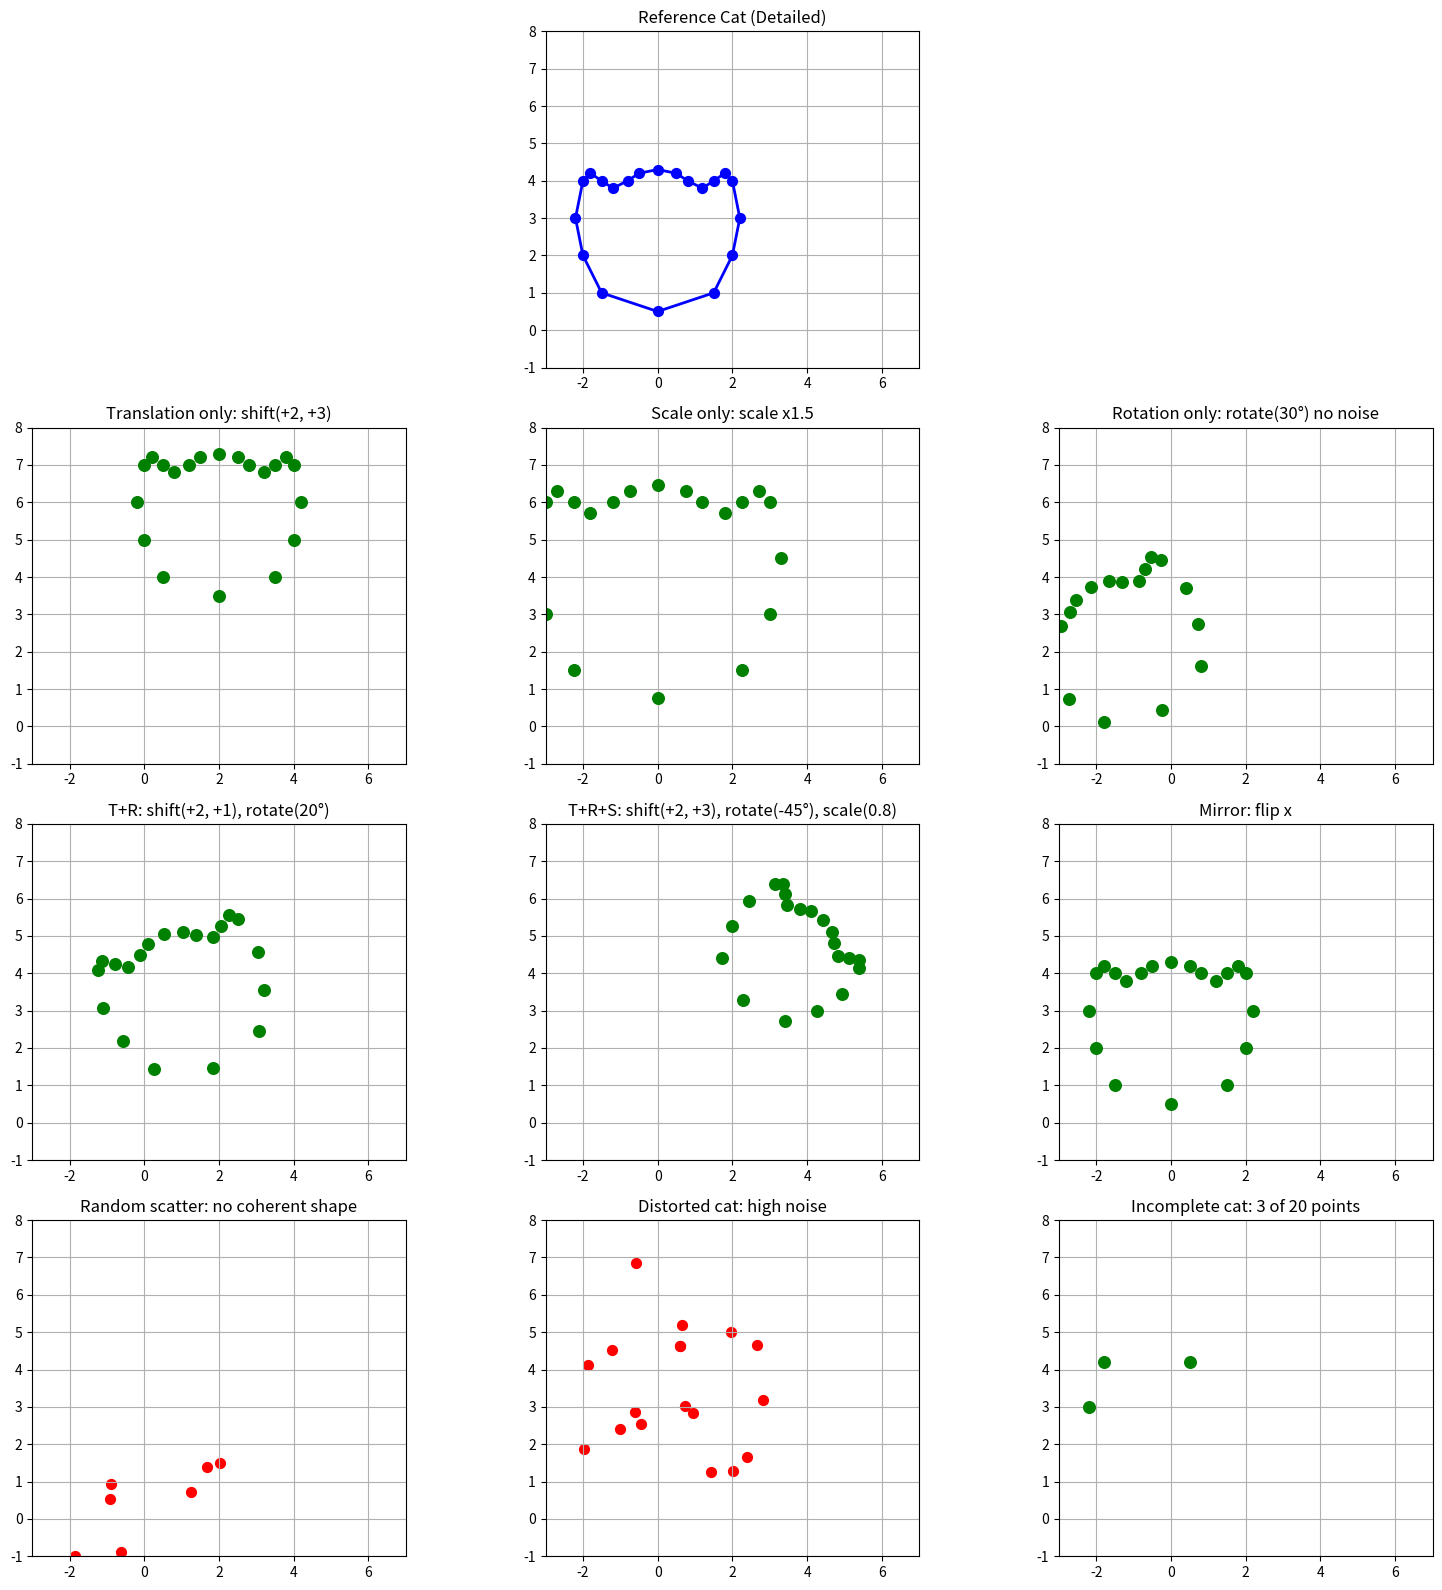

The script that saved this image:
#!/usr/bin/env python3
import math
import random
import numpy as np
import matplotlib.pyplot as plt
from collections import defaultdict

###############################################################################
# CONFIGURATION & GLOBALS
###############################################################################
MATCH_THRESHOLD = 0.2   # A scene point is considered matching if its distance to any transformed model point is below this.
random.seed(42)         # For reproducibility

# Fixed axis limits for all subplots (for example)
XMIN, XMAX = -3, 7
YMIN, YMAX = -1, 8

###############################################################################
# DETAILED CAT MODEL: 20 VERTICES (Approximate the ASCII Cat Face)
#
# The intended outline (vertices in order):
#
#   1. (-2.0, 4.0)       -> left ear tip
#   2. (-1.8, 4.2)       -> left ear top curve
#   3. (-1.5, 4.0)       -> left ear inner corner
#   4. (-1.2, 3.8)       -> left upper cheek
#   5. (-0.8, 4.0)       -> left forehead
#   6. (-0.5, 4.2)       -> near top center left
#   7. (0.0, 4.3)        -> top center
#   8. (0.5, 4.2)        -> near top center right
#   9. (0.8, 4.0)        -> right forehead
#  10. (1.2, 3.8)        -> right upper cheek
#  11. (1.5, 4.0)        -> right ear inner corner
#  12. (1.8, 4.2)        -> right ear top curve
#  13. (2.0, 4.0)        -> right ear tip
#  14. (2.2, 3.0)        -> right face high
#  15. (2.0, 2.0)        -> right face low
#  16. (1.5, 1.0)        -> right jaw
#  17. (0.0, 0.5)        -> chin
#  18. (-1.5, 1.0)       -> left jaw
#  19. (-2.0, 2.0)       -> left face low
#  20. (-2.2, 3.0)       -> left face high
###############################################################################
detailed_cat_face = [
    (-2.0, 4.0),
    (-1.8, 4.2),
    (-1.5, 4.0),
    (-1.2, 3.8),
    (-0.8, 4.0),
    (-0.5, 4.2),
    (0.0, 4.3),
    (0.5, 4.2),
    (0.8, 4.0),
    (1.2, 3.8),
    (1.5, 4.0),
    (1.8, 4.2),
    (2.0, 4.0),
    (2.2, 3.0),
    (2.0, 2.0),
    (1.5, 1.0),
    (0.0, 0.5),
    (-1.5, 1.0),
    (-2.0, 2.0),
    (-2.2, 3.0)
]

###############################################################################
# BINNING UTILS
# (These functions are O(1) per call and are used inside the triple–nested loops below.)
###############################################################################
def binCoord(value, binSize=0.001):
    return int(round(value / binSize))

def binPair(x, y, binSize=0.001):
    return (binCoord(x, binSize), binCoord(y, binSize))

###############################################################################
# BUILD T+R+S (SIMILARITY) HASH
# Complexity: O(n^3) over model points.
###############################################################################
def build_TRS_hash(model_points, model_id="Cat", binSize=0.001):
    """
    For each pair (p1, p2) in the model, define a basis by:
      - Translating so that the midpoint is (0,0)
      - Rotating so that the vector from p1 to p2 aligns with the x-axis
      - Scaling so that the distance between p1 and p2 becomes 1.
    Then, transform every other model point into that coordinate system and store its binned coordinate.
    """
    htable = defaultdict(list)
    n = len(model_points)
    
    def transform(p1, p2, p):
        mx = 0.5 * (p1[0] + p2[0])
        my = 0.5 * (p1[1] + p2[1])
        tx = p[0] - mx
        ty = p[1] - my
        dx = p2[0] - p1[0]
        dy = p2[1] - p1[1]
        dist = math.hypot(dx, dy)
        if dist < 1e-12:
            return None
        angle = math.atan2(dy, dx)
        cosA = math.cos(-angle)
        sinA = math.sin(-angle)
        rx = tx*cosA - ty*sinA
        ry = tx*sinA + ty*cosA
        scale_factor = 2.0 / dist  # normalize so that full distance becomes 2.
        rx *= scale_factor
        ry *= scale_factor
        return binPair(rx, ry, binSize)
    
    for i in range(n):
        for j in range(i+1, n):
            p1, p2 = model_points[i], model_points[j]
            dd = math.hypot(p2[0]-p1[0], p2[1]-p1[1])
            if dd < 1e-12:
                continue
            for k in range(n):
                if k not in (i, j):
                    binned = transform(p1, p2, model_points[k])
                    if binned:
                        htable[binned].append((model_id, (i, j)))
    return htable

###############################################################################
# MATCH SCENE T+R+S (HASH-BASED)
# Complexity: O(m^3) over scene points.
###############################################################################
def match_scene_TRS(scene_points, hash_table, binSize=0.001):
    """
    For each pair (s_i, s_j) in the scene, define a basis (using the same process as for the model),
    transform every other scene point into that coordinate system, and if the resulting binned coordinate exists in the hash table, cast a vote.
    Returns a dictionary: votes[(model_id, mod_basis, (i,j))] = count.
    """
    votes = defaultdict(int)
    m = len(scene_points)
    
    def transform(p1, p2, p):
        mx = 0.5 * (p1[0] + p2[0])
        my = 0.5 * (p1[1] + p2[1])
        tx = p[0] - mx
        ty = p[1] - my
        dx = p2[0] - p1[0]
        dy = p2[1] - p1[1]
        dist = math.hypot(dx, dy)
        if dist < 1e-12:
            return None
        angle = math.atan2(dy, dx)
        cosA = math.cos(-angle)
        sinA = math.sin(-angle)
        rx = tx*cosA - ty*sinA
        ry = tx*sinA + ty*cosA
        sf = 2.0 / dist
        rx *= sf
        ry *= sf
        return binPair(rx, ry, binSize)
    
    for i in range(m):
        for j in range(i+1, m):
            dd = math.hypot(scene_points[j][0]-scene_points[i][0],
                            scene_points[j][1]-scene_points[i][1])
            if dd < 1e-12:
                continue
            for k in range(m):
                if k not in (i, j):
                    binned = transform(scene_points[i], scene_points[j], scene_points[k])
                    if binned and binned in hash_table:
                        for (model_id, mod_basis) in hash_table[binned]:
                            votes[(model_id, mod_basis, (i, j))] += 1
    return votes

###############################################################################
# INVERSE TRANSFORM USING COMPLEX NUMBERS
# Complexity: O(n) per transform.
###############################################################################
def transform_model_to_scene_complex(model_pts, mod_basis, sc_basis, scene_pts):
    """
    Compute the similarity transform from model to scene using complex numbers.
    Represent each model point as a complex number.
    For a chosen basis pair in the model (M1, M2) and corresponding pair in the scene (S1, S2):
         A = (S2 - S1) / (M2 - M1)
         M_centroid = (M1 + M2)/2, S_centroid = (S1 + S2)/2.
    Then, for any model point M, the transformed point is:
         T(M) = S_centroid + A * (M - M_centroid)
    """
    (mb1, mb2) = mod_basis
    (sb1, sb2) = sc_basis
    M1 = complex(model_pts[mb1][0], model_pts[mb1][1])
    M2 = complex(model_pts[mb2][0], model_pts[mb2][1])
    S1 = complex(scene_pts[sb1][0], scene_pts[sb1][1])
    S2 = complex(scene_pts[sb2][0], scene_pts[sb2][1])
    M_centroid = (M1 + M2) / 2.0
    S_centroid = (S1 + S2) / 2.0
    A = (S2 - S1) / (M2 - M1)
    def transform_point(m):
        M = complex(m[0], m[1])
        S = S_centroid + A * (M - M_centroid)
        return (S.real, S.imag)
    return transform_point

###############################################################################
# HIGHLIGHT MATCHES (USING COMPLEX INVERSE TRANSFORM)
# Complexity: O(m*n) per scene.
###############################################################################
def highlight_matches(ax, model_pts, scene_pts, votes):
    """
    Use the best transform from hash votes (via complex numbers) to compute the transformed model points.
    Then, for each scene point, if its distance to any transformed model point is below MATCH_THRESHOLD,
    mark that scene point in green (others remain red).
    Returns the number of matched scene points.
    """
    best_key, best_val = max(votes.items(), key=lambda x: x[1]) if votes else (None, 0)
    if not best_key:
        return 0
    (model_id, mod_basis, sc_basis) = best_key
    transform_fn = transform_model_to_scene_complex(model_pts, mod_basis, sc_basis, scene_pts)
    if not transform_fn:
        return best_val
    
    transformed_model = [transform_fn(mp) for mp in model_pts]
    
    matched_indices = set()
    for idx, sp in enumerate(scene_pts):
        if any(math.hypot(sp[0]-tmp[0], sp[1]-tmp[1]) < MATCH_THRESHOLD for tmp in transformed_model):
            matched_indices.add(idx)
    
    matched_pts = [scene_pts[i] for i in matched_indices]
    unmatched_pts = [scene_pts[i] for i in range(len(scene_pts)) if i not in matched_indices]
    
    ax.scatter([p[0] for p in unmatched_pts], [p[1] for p in unmatched_pts],
               c='r', s=50, zorder=1)
    ax.scatter([p[0] for p in matched_pts], [p[1] for p in matched_pts],
               c='green', s=70, zorder=2)
    return len(matched_indices)

###############################################################################
# PLOTTING UTILITY
###############################################################################
def plot_points(ax, pts, color='r', marker='o', zorder=1):
    xs = [p[0] for p in pts]
    ys = [p[1] for p in pts]
    ax.scatter(xs, ys, c=color, marker=marker, s=50, zorder=zorder)

###############################################################################
# MAIN DEMO: 4 Rows x 3 Columns Figure
###############################################################################
def main():
    # Use the detailed cat model.
    model_pts = detailed_cat_face
    
    # Build the T+R+S hash for the model.
    cat_hash = build_TRS_hash(model_pts, "Cat", binSize=0.001)
    
    # Create a 4-row x 3-column figure:
    # Row 1: Reference image with contour lines.
    # Row 2: Pure transformation scenes (Translation, Scale, Rotation).
    # Row 3: Mixed transformation scenes (T+R, T+R+S, Mirror).
    # Row 4: No-match scenes (Random scatter, Distorted cat, Incomplete cat).
    fig, axes = plt.subplots(nrows=4, ncols=3, figsize=(16,16))
    for r in range(4):
        for c in range(3):
            axes[r][c].set_xlim(XMIN, XMAX)
            axes[r][c].set_ylim(YMIN, YMAX)
            axes[r][c].set_aspect('equal', 'box')
            axes[r][c].grid(True)
    
    ###########################################################################
    # ROW 1: Reference Cat Image with Contour Lines.
    ###########################################################################
    ax_ref = axes[0][1]
    ax_ref.set_title("Reference Cat (Detailed)")
    plot_points(ax_ref, model_pts, color='blue', marker='o', zorder=2)
    # Draw contour lines connecting the points in order.
    for i in range(len(model_pts)-1):
        ax_ref.plot([model_pts[i][0], model_pts[i+1][0]],
                   [model_pts[i][1], model_pts[i+1][1]],
                   c='blue', lw=2)
    # Close the contour.
    ax_ref.plot([model_pts[-1][0], model_pts[0][0]],
             [model_pts[-1][1], model_pts[0][1]],
             c='blue', lw=2)
    # Hide left and right subplots in row 1.
    axes[0][0].axis('off')
    axes[0][2].axis('off')
    
    ###########################################################################
    # ROW 2: Pure Transformation Scenes.
    ###########################################################################
    # Scene 1: Translation only.
    s1_desc = "Translation only: shift(+2, +3)"
    scene1 = [(x+2, y+3) for (x,y) in model_pts]
    
    # Scene 2: Scale only.
    s2_desc = "Scale only: scale x1.5"
    scale_val = 1.5
    scene2 = [(x*scale_val, y*scale_val) for (x,y) in model_pts]
    
    # Scene 3: Rotation only.
    s3_desc = "Rotation only: rotate(30°) no noise"
    angle = math.radians(30)
    cos_val, sin_val = math.cos(angle), math.sin(angle)
    scene3 = []
    for (x,y) in model_pts:
        rx = x*cos_val - y*sin_val
        ry = x*sin_val + y*cos_val
        scene3.append((rx, ry))
    
    pure_scenes = [(scene1, s1_desc), (scene2, s2_desc), (scene3, s3_desc)]
    
    ###########################################################################
    # ROW 3: Mixed Transformation Scenes.
    ###########################################################################
    # Scene 4: T+R.
    s4_desc = "T+R: shift(+2, +1), rotate(20°)"
    angle4 = math.radians(20)
    cos4, sin4 = math.cos(angle4), math.sin(angle4)
    scene4 = []
    for (x,y) in model_pts:
        rx = x*cos4 - y*sin4
        ry = x*sin4 + y*cos4
        scene4.append((rx+2, ry+1))
    
    # Scene 5: T+R+S.
    s5_desc = "T+R+S: shift(+2, +3), rotate(-45°), scale(0.8)"
    angle5 = math.radians(-45)
    cos5, sin5 = math.cos(angle5), math.sin(angle5)
    scale5 = 0.8
    scene5 = []
    for (x,y) in model_pts:
        sx = x*scale5
        sy = y*scale5
        rx = sx*cos5 - sy*sin5
        ry = sx*sin5 + sy*cos5
        scene5.append((rx+2, ry+3))
    
    # Scene 6: Mirror: flip x.
    s6_desc = "Mirror: flip x"
    scene6 = [(-x, y) for (x,y) in model_pts]
    
    mixed_scenes = [(scene4, s4_desc), (scene5, s5_desc), (scene6, s6_desc)]
    
    ###########################################################################
    # ROW 4: No-Match Scenes.
    ###########################################################################
    # Scene 7: Random scatter.
    s7_desc = "Random scatter: no coherent shape"
    scene7 = [(random.uniform(-2,3), random.uniform(-2,3)) for _ in range(12)]
    
    # Scene 8: Distorted cat: add high noise.
    s8_desc = "Distorted cat: high noise"
    scene8 = []
    for (x,y) in model_pts:
        scene8.append((x + random.uniform(-3,3), y + random.uniform(-3,3)))
    
    # Scene 9: Incomplete cat: only 3 of 20 points.
    s9_desc = "Incomplete cat: 3 of 20 points"
    scene9 = random.sample(model_pts, 3)
    
    no_match_scenes = [(scene7, s7_desc), (scene8, s8_desc), (scene9, s9_desc)]
    
    ###########################################################################
    # HELPER FUNCTION: Process a Scene.
    # Note: The triple–nested loops in build_TRS_hash and match_scene_TRS are O(n^3) and O(m^3) respectively.
    ###########################################################################
    def handle_scene(ax, sc_pts, desc):
        ax.set_title(desc)
        ax.scatter([p[0] for p in sc_pts],
                   [p[1] for p in sc_pts],
                   c='r', marker='o', s=50, zorder=1)
        votes = match_scene_TRS(sc_pts, cat_hash, binSize=0.001)
        num_matched = highlight_matches(ax, model_pts, sc_pts, votes)
        return len(sc_pts), num_matched
    
    # Process Pure Scenes (Row 2)
    for idx, (scene, desc) in enumerate(pure_scenes):
        ax = axes[1][idx]
        n_pts, num_matched = handle_scene(ax, scene, desc)
        print(f"[Pure Scene {idx+1}] {desc}: totalPoints={n_pts}, matchedPoints={num_matched}")
    
    # Process Mixed Scenes (Row 3)
    for idx, (scene, desc) in enumerate(mixed_scenes):
        ax = axes[2][idx]
        n_pts, num_matched = handle_scene(ax, scene, desc)
        print(f"[Mixed Scene {idx+4}] {desc}: totalPoints={n_pts}, matchedPoints={num_matched}")
    
    # Process No-Match Scenes (Row 4)
    for idx, (scene, desc) in enumerate(no_match_scenes):
        ax = axes[3][idx]
        n_pts, num_matched = handle_scene(ax, scene, desc)
        print(f"[No-Match Scene {idx+7}] {desc}: totalPoints={n_pts}, matchedPoints={num_matched}")
    
    plt.tight_layout()
    plt.show()
    plt.savefig("cat.png")

if __name__=="__main__":
    main()
